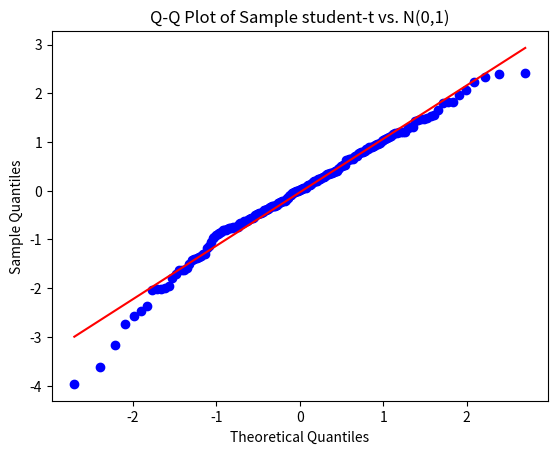

Write Python code to recreate this figure.

import numpy as np
from numpy.random import PCG64 
import matplotlib.pyplot as plt
import scipy.stats as stats
from scipy.stats import kstest


## a)

def student_t_array(BG, degrees:int):
    # We create a Generator object from the BitGenerator provided in the inputs. 
    # Acts like a bridge between the BitGenerator BG and the array 
    array = np.random.Generator(BG)
    
    # Creates 200 random samples from a Student's t-distribution with a specified degrees of freedom
    t_dist_samples = array.standard_t(df=degrees, size=200)
    
    return(t_dist_samples)

# Example 1: 15 Degrees of freedom 

BG = PCG64()
output_a1 = student_t_array(BG, 15)
standard_dev=np.std(output_a1)

print(f"We obtain an array of 200 i.i.d random samples such as: {output_a1}")
print(f"The standard deviation of the array generated is: {standard_dev}")

# Example 2: 30 Degrees of freedom 

BG = PCG64()
output_a2 = student_t_array(BG, 30)
standard_dev=np.std(output_a2)

print(f"We obtain an array of 200 i.i.d random samples such as: {output_a2}")
print(f"The standard deviation of the array generated is: {standard_dev}")


## b)

def bootstrap_draw(bg, a:range, r:bool):
   
    # We create a Generator object from the BitGenerator provided in the inputs. 
    # Acts like a bridge between the BitGenerator BG and the array 
    random_variable = np.random.Generator(bg)
    
    # We draw a sample from the provided array a, with or without replacement depending on r being True or False 
    bootstrap_sample = random_variable.choice(a, size=len(a), replace=r)
    
    return bootstrap_sample

# Example 1: with replacement (r = True)
bg=PCG64()
a = [2,4,6,8,10,12,14,16,18,20]

output_b1 = bootstrap_draw(bg,a,True)
print(f"We obtain a bootstrapped sample such as: {output_b1}")

# Example 2: without replacement (r = False)

output_b2 = bootstrap_draw(bg,a,False)
print(f"We obtain a bootstrapped sample such as: {output_b2}")

## c)

def QQ_plot(s):
    
    # We create a Q-Q plot plotting the probabilities of the sample student-t distribution against the normal distribution N(0,1)
    stats.probplot(s, dist="norm", plot=plt)
    
    # We add labels for the title, x-axis and y-axis
    plt.title("Q-Q Plot of Sample student-t vs. N(0,1)")
    plt.xlabel("Theoretical Quantiles")
    plt.ylabel("Sample Quantiles")
    
    # Shows the QQ plot obtained
    plt.show()

# Example 
print(f"We obtain a Q-Q Plot as the following:")
output_c=QQ_plot(output_a1)


## d)

def bootstrap_ks_test_loop(bg, a, T):

    array = np.random.Generator(bg)
    null_rejected = 0  # Counts the number of times we rejected the null hypothesis
    # we initialize it to 0 before doing the loop

    for _ in range(T):
        # We produce a bootstrap sample with or without replacement depending on r
        bootstrapped_sample = array.choice(a, size=len(a), replace=True)
        
        # We do the Kolmogorov-Smirnov test, with H0: bootstrapped sample normally distributed
        ks_stat, p_value = kstest(bootstrapped_sample, 'norm')
        
        # If p-value < 0.05, we reject H0 and add 1 to the reject_count
        if p_value < 0.05:
            null_rejected += 1
    
    # We compute the rejection rate
    rejection_rate = null_rejected / T
    return rejection_rate

# Example 1 - KS test on bootstrapped samples from the output array obtained in a)

output_d1=bootstrap_ks_test_loop(bg, output_a1, 100)
print(f"We obtain a rejection rate of {output_d1}")

# Example 2 - larger number of iterations

output_d2=bootstrap_ks_test_loop(bg, output_a1, 1000)
print(f"We obtain a rejection rate of {output_d2}")

